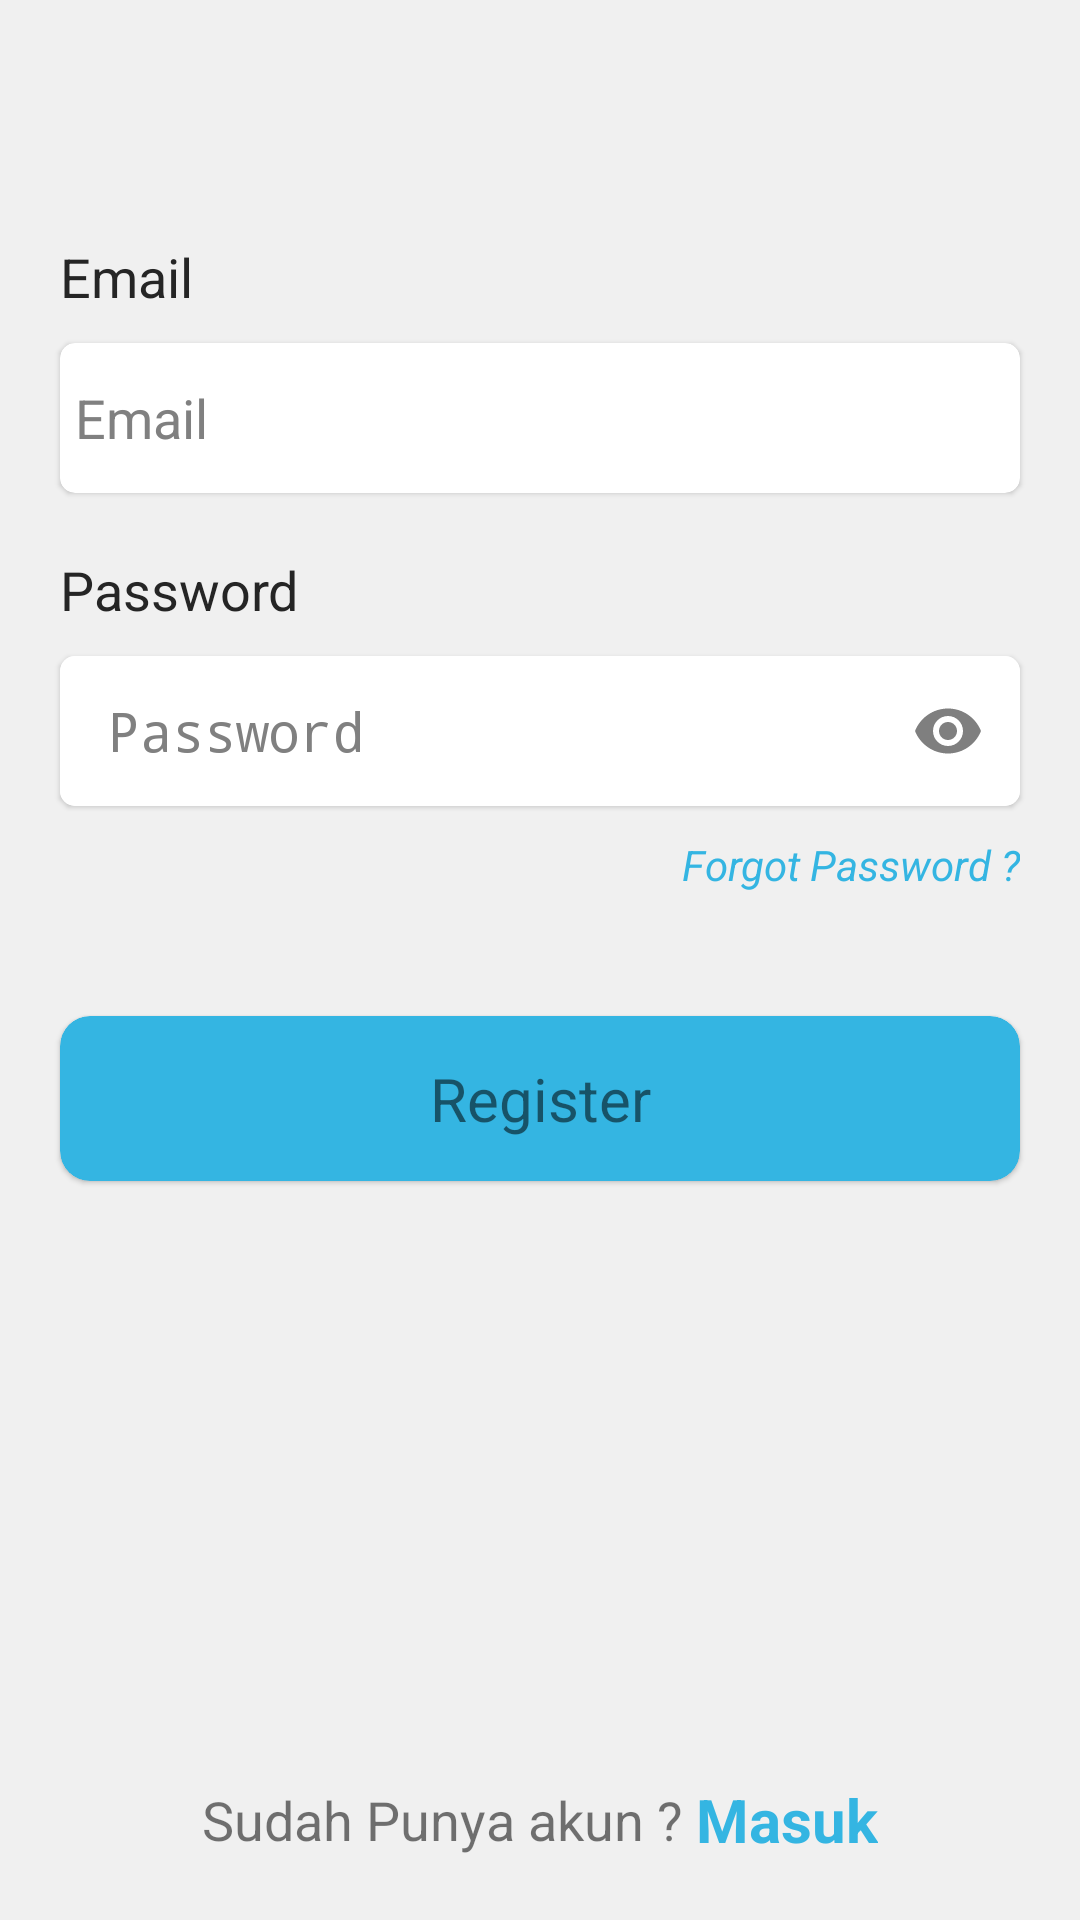

The Android layout XML behind this screen, and the referenced resources:
<!-- AndroidManifest.xml: application theme Theme.TugasInteroperabilitas -->
<!-- res/layout/activity_register.xml -->
<?xml version="1.0" encoding="utf-8"?>
<RelativeLayout xmlns:android="http://schemas.android.com/apk/res/android"
    xmlns:app="http://schemas.android.com/apk/res-auto"
    xmlns:tools="http://schemas.android.com/tools"
    android:layout_width="match_parent"
    android:layout_height="match_parent"
    tools:context=".RegisterActivity">

    <TextView
        android:layout_width="match_parent"
        android:layout_height="match_parent"
        style="@style/main_background"/>

    <ImageView
        android:id="@+id/btn_back"
        android:layout_width="40dp"
        android:layout_height="40dp"
        android:src="@drawable/icon_back"
        android:layout_margin="10dp"/>

    <TextView
        android:id="@+id/txt_email"
        android:layout_width="wrap_content"
        android:layout_height="wrap_content"
        style="@style/textPrimary"
        android:text="Email"
        android:textSize="18sp"
        android:layout_below="@id/btn_back"
        android:layout_marginTop="20dp"
        android:layout_alignLeft="@id/card_view_email"/>

    <com.google.android.material.card.MaterialCardView
        android:id="@+id/card_view_email"
        android:layout_width="match_parent"
        android:layout_height="50dp"
        android:elevation="0dp"
        app:cardCornerRadius="5dp"
        android:layout_below="@id/txt_email"
        android:layout_marginTop="10dp"
        android:layout_marginLeft="20dp"
        android:layout_marginRight="20dp">

        <EditText
            android:layout_width="match_parent"
            android:layout_height="match_parent"
            android:hint="Email"
            android:textSize="18sp"
            style="@style/textPrimary"
            android:inputType="text"
            android:padding="5dp"
            android:background="@null"/>

    </com.google.android.material.card.MaterialCardView>

    <TextView
        android:id="@+id/txt_password"
        android:layout_width="wrap_content"
        android:layout_height="wrap_content"
        style="@style/textPrimary"
        android:text="Password"
        android:textSize="18sp"
        android:layout_below="@id/card_view_email"
        android:layout_marginTop="20dp"
        android:layout_alignLeft="@id/card_view_email"/>

    <com.google.android.material.card.MaterialCardView
        android:id="@+id/card_view_password"
        android:layout_width="match_parent"
        android:layout_height="50dp"
        android:elevation="0dp"
        app:cardCornerRadius="5dp"
        android:layout_below="@id/txt_password"
        android:layout_marginTop="10dp"
        android:layout_alignLeft="@id/card_view_email"
        android:layout_alignRight="@id/card_view_email">

        <com.google.android.material.textfield.TextInputLayout
            android:id="@+id/field_password"
            android:layout_width="match_parent"
            android:layout_height="match_parent"
            app:passwordToggleEnabled="true"
            app:passwordToggleTint="@color/colorGrayDark"
            app:boxBackgroundColor="@android:color/transparent"
            android:background="@android:color/transparent"
            app:boxStrokeWidth="0dp"
            app:boxStrokeWidthFocused="0dp"
            app:hintEnabled="false">

            <EditText
                android:id="@+id/input_password"
                android:layout_width="match_parent"
                android:layout_height="match_parent"
                android:hint="Password"
                android:padding="5dp"
                android:textSize="18sp"
                style="@style/textPrimary"
                android:inputType="textPassword"/>

        </com.google.android.material.textfield.TextInputLayout>

    </com.google.android.material.card.MaterialCardView>

    <TextView
        android:layout_width="wrap_content"
        android:layout_height="wrap_content"
        android:text="Forgot Password ?"
        android:layout_below="@id/card_view_password"
        android:layout_alignRight="@id/card_view_email"
        android:layout_marginTop="10dp"
        android:textSize="14sp"
        android:textStyle="italic"
        android:textColor="@color/primary_light"/>

    <com.google.android.material.card.MaterialCardView
        android:id="@+id/card_view_btn_register"
        android:layout_width="match_parent"
        android:layout_height="55dp"
        android:layout_below="@id/card_view_password"
        android:layout_marginTop="70dp"
        android:layout_alignLeft="@id/card_view_email"
        android:layout_alignRight="@id/card_view_email"
        android:backgroundTint="@color/primary_light"
        android:elevation="10dp"
        app:cardCornerRadius="10dp">

        <TextView
            android:layout_width="match_parent"
            android:layout_height="match_parent"
            android:gravity="center"
            android:text="Register"
            android:textSize="20sp"/>

    </com.google.android.material.card.MaterialCardView>

    <LinearLayout
        android:layout_width="match_parent"
        android:layout_height="wrap_content"
        android:layout_alignParentBottom="true"
        android:layout_marginBottom="20dp"
        android:gravity="center"
        android:orientation="horizontal">

        <TextView
            android:layout_width="wrap_content"
            android:layout_height="wrap_content"
            android:text="Sudah Punya akun ? "
            android:textSize="18sp"/>

        <TextView
            android:layout_width="wrap_content"
            android:layout_height="wrap_content"
            android:text="Masuk"
            android:textSize="20sp"
            android:textStyle="bold"
            android:textColor="@color/primary_light"/>
    </LinearLayout>


</RelativeLayout>
<!-- resources referenced by this layout -->
<resources>
  <color name="colorGrayDark">#7f7f7f</color>
  <color name="primary_light">#34B5E2</color>
  <style name="main_background" parent="@android:style/Theme.Black">
          <item name="android:background">@color/colorWhiteBackground</item>
      </style>
  <style name="textPrimary" parent="@android:style/Theme.Black">
          <item name="android:textColor">@color/primaryTextBlack</item>
      </style>
  <style name="Theme.TugasInteroperabilitas" parent="Theme.MaterialComponents.DayNight.NoActionBar">
          
          <item name="colorPrimary">@color/primary_light</item>
          <item name="colorPrimaryVariant">@color/primary_dark</item>
          <item name="colorOnPrimary">@color/black_dark_theme</item>
          
          <item name="colorSecondary">@color/teal_200</item>
          <item name="colorSecondaryVariant">@color/teal_700</item>
          <item name="colorOnSecondary">@color/black</item>
          
          <item name="android:statusBarColor" tools:targetApi="l">?attr/colorPrimaryVariant</item>
          
      </style>
  <color name="colorWhiteBackground">#F0F0F0</color>
  <color name="primaryTextBlack">#252525</color>
  <color name="primary_dark">#1FA0CD</color>
  <color name="black_dark_theme">#252525</color>
  <color name="teal_200">#FF03DAC5</color>
  <color name="teal_700">#FF018786</color>
  <color name="black">#FF000000</color>
</resources>
